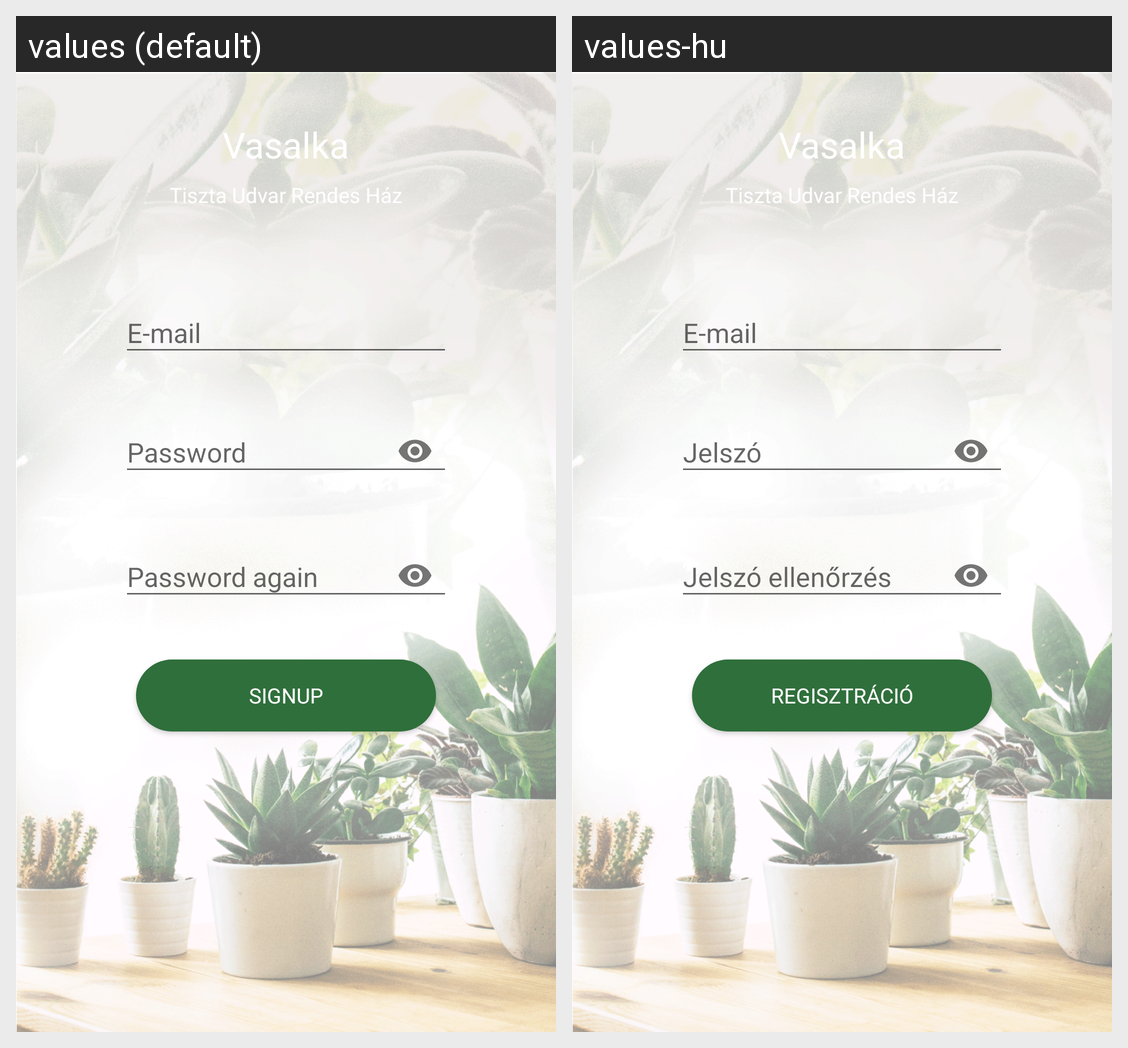

Strings drawn on this Android screen and how each of the app's shown locales translates them:
Android screen res/layout/activity_email_signup.xml rendered under 2 locales, left to right: values (default), values-hu. Device: Nexus 5 (rendered at 1080×1920; each locale shown at half size, 540×960, under a caption strip naming it); theme SplashScreen.
Strings drawn on this screen, with the default value and each locale's value (text and hints the layout hard-codes, and strings that could not be matched under every locale, appear in the picture but are not listed):

email_hint
  values: E-mail
  values-hu: E-mail

password_hint
  values: Password
  values-hu: Jelszó

password2_hint
  values: Password again
  values-hu: Jelszó ellenőrzés

signup_button_text
  values: Signup
  values-hu: Regisztráció

app_name
  values: Vasalka
  values-hu: Vasalka

subtitle
  values: Tiszta Udvar Rendes Ház
  values-hu: Tiszta Udvar Rendes Ház  [not translated; the default value is used]
